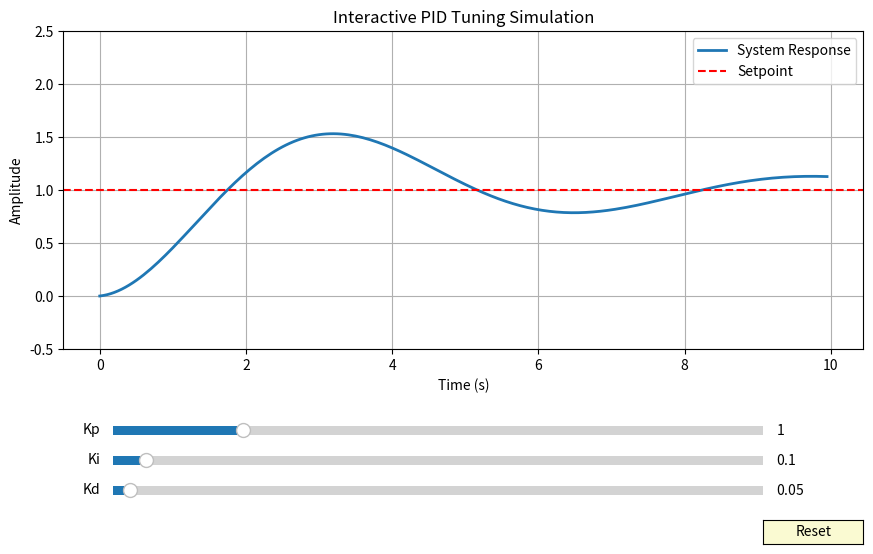

Python code for this plot:
import numpy as np
import matplotlib.pyplot as plt
from matplotlib.widgets import Slider, Button
import argparse

def simulate_pid(Kp, Ki, Kd, setpoint=1.0, dt=0.05, steps=200):
    """Mô phỏng vòng lặp PID cơ bản"""
    t = np.arange(0, steps*dt, dt)
    y = np.zeros(steps)
    e = np.zeros(steps)
    integral = 0
    prev_error = 0
    
    velocity = 0
    
    for i in range(1, steps):
        error = setpoint - y[i-1]
        integral += error * dt
        derivative = (error - prev_error) / dt
        
        control = Kp * error + Ki * integral + Kd * derivative
        
        acceleration = control - 0.5 * velocity
        velocity += acceleration * dt
        y[i] = y[i-1] + velocity * dt
        
        e[i] = error
        prev_error = error
        
    return t, y, e

def main():
    fig, ax = plt.subplots(figsize=(10, 6))
    plt.subplots_adjust(left=0.1, bottom=0.35)
    
    t, y, _ = simulate_pid(1.0, 0.1, 0.05)
    line, = ax.plot(t, y, lw=2, label='System Response')
    ax.axhline(1.0, color='r', linestyle='--', label='Setpoint')
    ax.set_ylim(-0.5, 2.5)
    ax.set_xlabel('Time (s)')
    ax.set_ylabel('Amplitude')
    ax.set_title('Interactive PID Tuning Simulation')
    ax.legend()
    ax.grid(True)

    axcolor = 'lightgoldenrodyellow'
    ax_kp = plt.axes([0.15, 0.2, 0.65, 0.03], facecolor=axcolor)
    ax_ki = plt.axes([0.15, 0.15, 0.65, 0.03], facecolor=axcolor)
    ax_kd = plt.axes([0.15, 0.1, 0.65, 0.03], facecolor=axcolor)

    s_kp = Slider(ax_kp, 'Kp', 0.0, 5.0, valinit=1.0)
    s_ki = Slider(ax_ki, 'Ki', 0.0, 2.0, valinit=0.1)
    s_kd = Slider(ax_kd, 'Kd', 0.0, 2.0, valinit=0.05)

    def update(val):
        kp = s_kp.val
        ki = s_ki.val
        kd = s_kd.val
        _, y_new, _ = simulate_pid(kp, ki, kd)
        line.set_ydata(y_new)
        fig.canvas.draw_idle()

    s_kp.on_changed(update)
    s_ki.on_changed(update)
    s_kd.on_changed(update)

    resetax = plt.axes([0.8, 0.025, 0.1, 0.04])
    button = Button(resetax, 'Reset', color=axcolor, hovercolor='0.975')

    def reset(event):
        s_kp.reset()
        s_ki.reset()
        s_kd.reset()
    button.on_clicked(reset)

    plt.show()

if __name__ == "__main__":
    print("Mở cửa sổ đồ họa để tinh chỉnh PID tương tác...")
    main()
